Photos from the image-classification dataset "fruit_data" in the GitHub repository sameeksha-sunilkumar/grape-disease-and-pest-prediction. Its 3 classes are: canker, gray mold, powdery mildew.

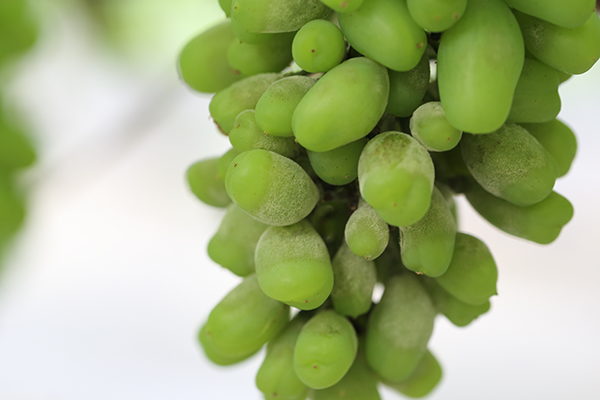
Label: powdery mildew

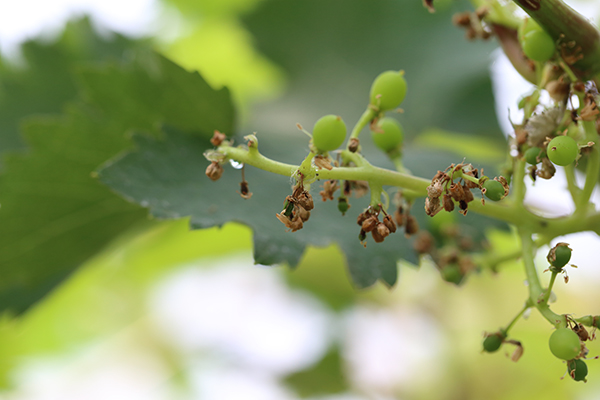
Label: gray mold

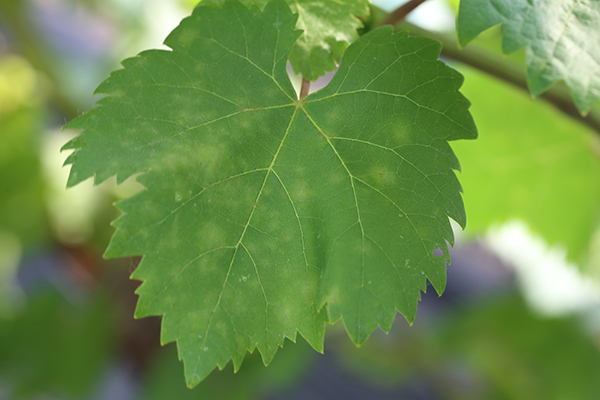
Label: powdery mildew

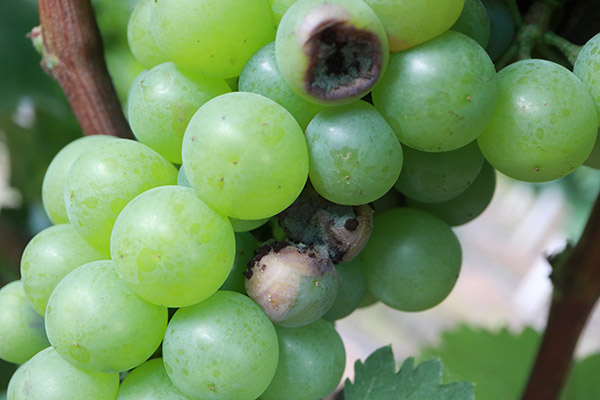
Label: canker

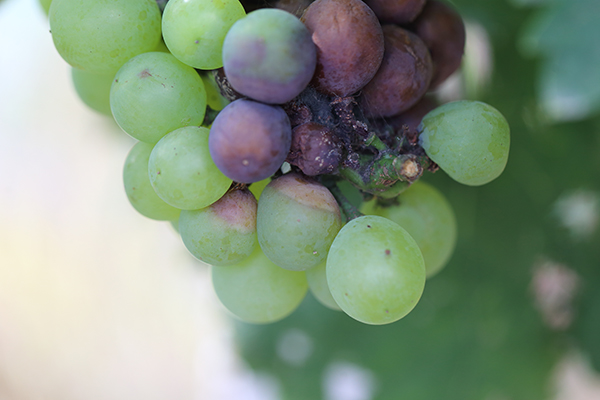
Label: canker

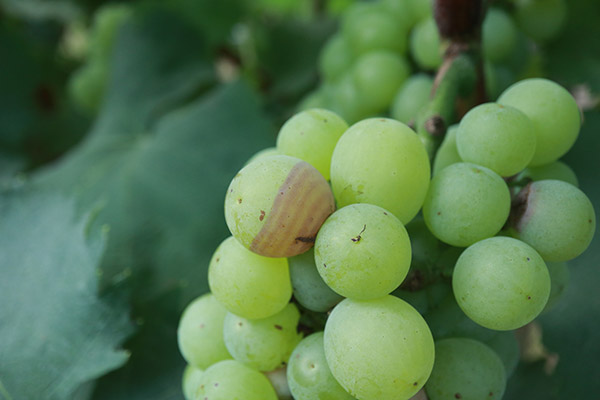
Label: canker
